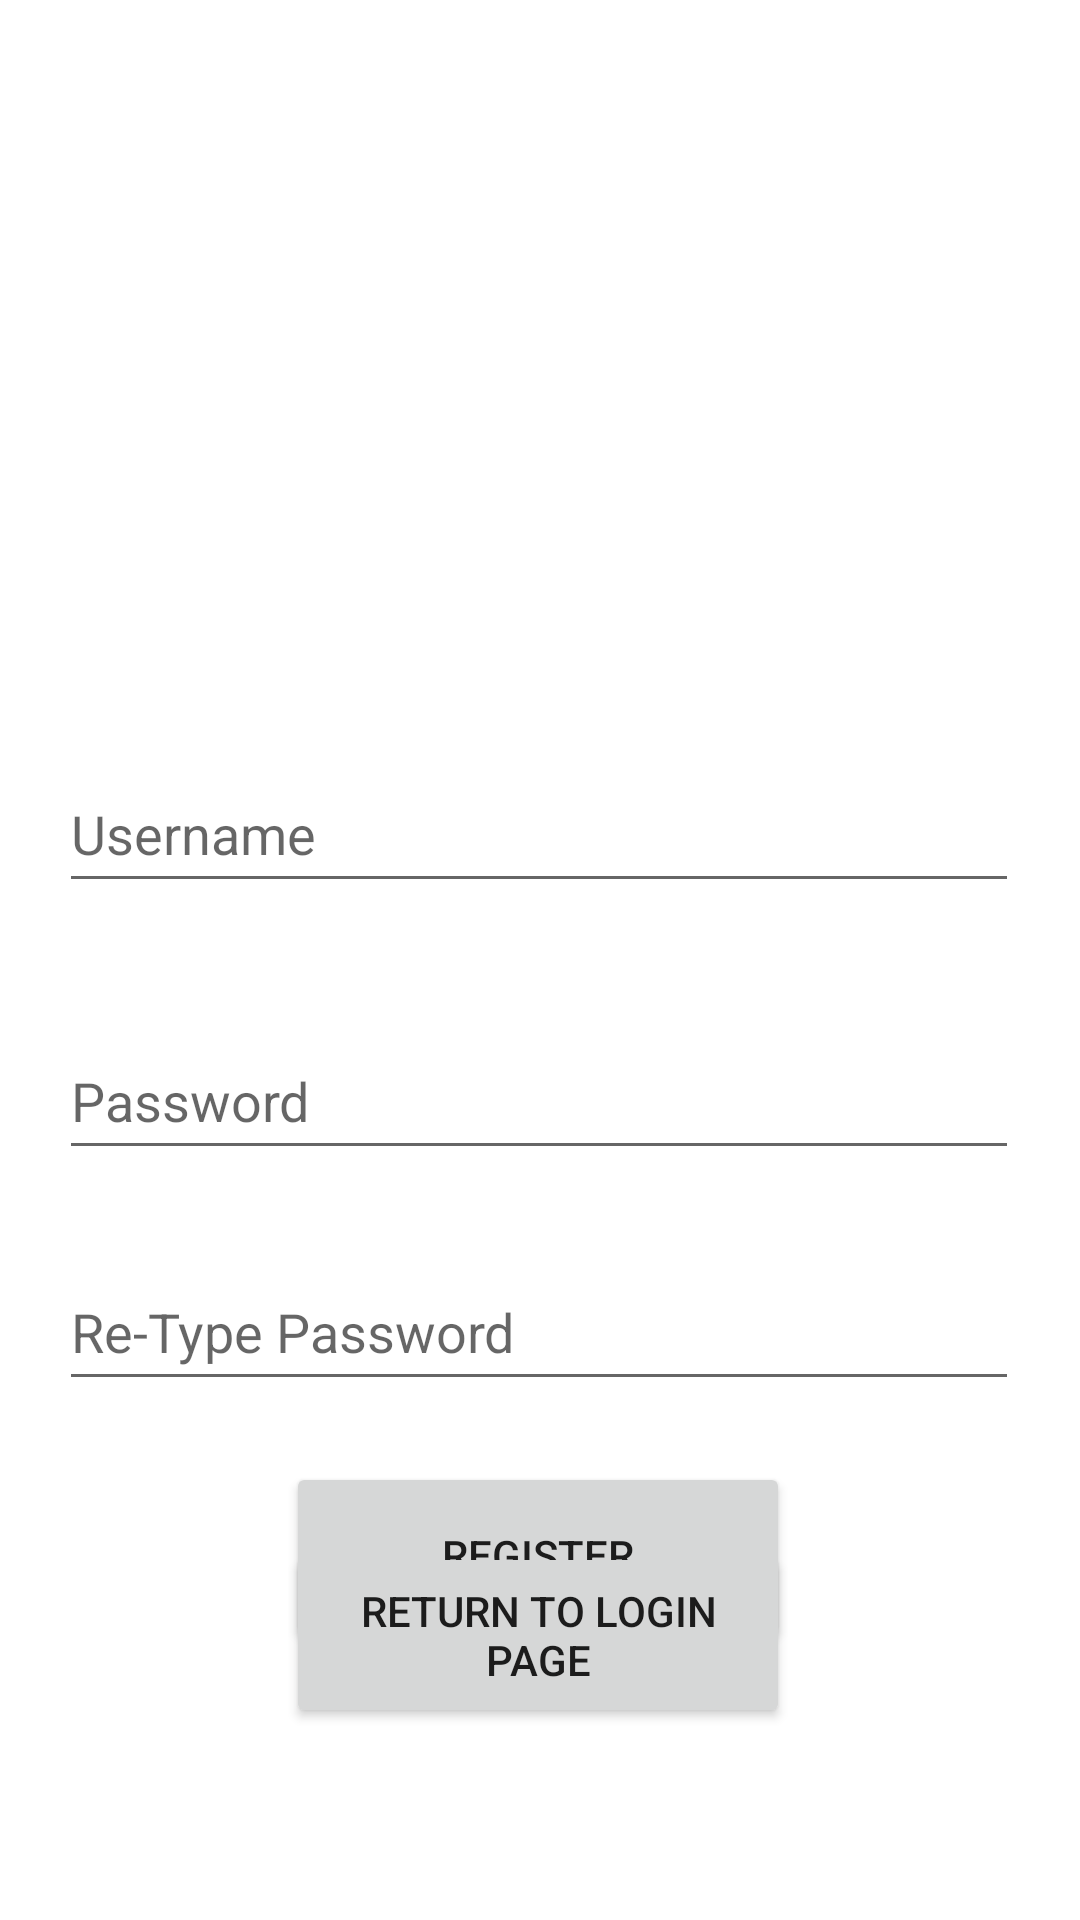

Reconstruct the res/layout file that produces this screen, plus the resources it refers to.
<!-- AndroidManifest.xml: application theme Theme.Bose_Activity_3 -->
<!-- res/layout/activity_main.xml -->
<?xml version="1.0" encoding="utf-8"?>
<androidx.constraintlayout.widget.ConstraintLayout xmlns:android="http://schemas.android.com/apk/res/android"
    xmlns:app="http://schemas.android.com/apk/res-auto"
    xmlns:tools="http://schemas.android.com/tools"
    android:layout_width="match_parent"
    android:layout_height="match_parent"
    tools:context=".MainActivity">

    <EditText
        android:id="@+id/txt_un"
        android:layout_width="320dp"
        android:layout_height="49dp"
        android:layout_marginTop="252dp"
        android:ems="10"
        android:hint="Username"
        android:inputType="textPersonName"
        app:layout_constraintEnd_toEndOf="parent"
        app:layout_constraintHorizontal_bias="0.494"
        app:layout_constraintStart_toStartOf="parent"
        app:layout_constraintTop_toTopOf="parent" />

    <EditText
        android:id="@+id/txt_pw"
        android:layout_width="320dp"
        android:layout_height="49dp"
        android:layout_marginTop="40dp"
        android:ems="10"
        android:hint="Password"
        android:inputType="textPassword"
        app:layout_constraintEnd_toEndOf="parent"
        app:layout_constraintHorizontal_bias="0.494"
        app:layout_constraintStart_toStartOf="parent"
        app:layout_constraintTop_toBottomOf="@+id/txt_un" />

    <EditText
        android:id="@+id/txt_pw2"
        android:layout_width="320dp"
        android:layout_height="49dp"
        android:layout_marginTop="28dp"
        android:ems="10"
        android:hint="Re-Type Password"
        android:inputType="textPassword"
        app:layout_constraintEnd_toEndOf="parent"
        app:layout_constraintHorizontal_bias="0.494"
        app:layout_constraintStart_toStartOf="parent"
        app:layout_constraintTop_toBottomOf="@+id/txt_pw" />

    <Button
        android:id="@+id/btn_reg"
        android:layout_width="168dp"
        android:layout_height="62dp"
        android:layout_marginTop="32dp"
        android:text="Register"
        app:layout_constraintBottom_toTopOf="@+id/btn_back"
        app:layout_constraintEnd_toEndOf="parent"
        app:layout_constraintHorizontal_bias="0.497"
        app:layout_constraintStart_toStartOf="parent"
        app:layout_constraintTop_toBottomOf="@+id/txt_pw2"
        app:layout_constraintVertical_bias="0.255" />

    <Button
        android:id="@+id/btn_back"
        android:layout_width="168dp"
        android:layout_height="62dp"
        android:layout_marginBottom="64dp"
        android:text="Return To Login Page"
        app:layout_constraintBottom_toBottomOf="parent"
        app:layout_constraintEnd_toEndOf="parent"
        app:layout_constraintHorizontal_bias="0.497"
        app:layout_constraintStart_toStartOf="parent" />

    <ImageView
        android:id="@+id/imageView2"
        android:layout_width="265dp"
        android:layout_height="194dp"
        android:layout_marginTop="28dp"
        app:layout_constraintBottom_toTopOf="@+id/txt_un"
        app:layout_constraintEnd_toEndOf="parent"
        app:layout_constraintStart_toStartOf="parent"
        app:layout_constraintTop_toTopOf="parent"
        app:layout_constraintVertical_bias="0.0"
        app:srcCompat="@drawable/iconfinder_thefreeforty_register_1243707" />

</androidx.constraintlayout.widget.ConstraintLayout>
<!-- resources referenced by this layout -->
<resources>
  <style name="Theme.Bose_Activity_3" parent="Theme.MaterialComponents.DayNight.DarkActionBar">
          
          <item name="colorPrimary">@color/purple_500</item>
          <item name="colorPrimaryVariant">@color/purple_700</item>
          <item name="colorOnPrimary">@color/white</item>
          
          <item name="colorSecondary">@color/teal_200</item>
          <item name="colorSecondaryVariant">@color/teal_700</item>
          <item name="colorOnSecondary">@color/black</item>
          
          <item name="android:statusBarColor" tools:targetApi="l">?attr/colorPrimaryVariant</item>
          
      </style>
  <!-- not gathered from this repository: default colours our renderer supplied (Android Studio template values) -->
  <color name="purple_500">#FF6200EE</color>
  <color name="purple_700">#FF3700B3</color>
  <color name="teal_200">#FF03DAC5</color>
  <color name="teal_700">#FF018786</color>
  <color name="black">#FF000000</color>
  <color name="white">#FFFFFFFF</color>
</resources>
